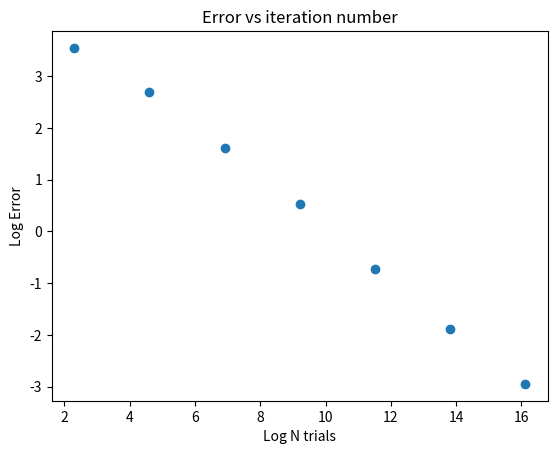

Generate this figure with matplotlib:
# markov-discrete-pebble.py

# Copyright (C) 2015 Greenweaves Software Pty Ltd

# This is free software: you can redistribute it and/or modify
# it under the terms of the GNU General Public License as published by
# the Free Software Foundation, either version 3 of the License, or
# (at your option) any later version.

# This software is distributed in the hope that it will be useful,
# but WITHOUT ANY WARRANTY; without even the implied warranty of
# MERCHANTABILITY or FITNESS FOR A PARTICULAR PURPOSE.  See the
# GNU General Public License for more details.

# You should have received a copy of the GNU General Public License
# along with GNU Emacs.  If not, see <http://www.gnu.org/licenses/>.

import random, math, numpy as np, matplotlib.pyplot as plt

# Table 1.3 (0-8 instead of 1-9)

neighbour_table =[
    [ 1,  3, -1, -1],
    [ 2,  4,  0, -1],
    [-1,  5,  1, -1],
    [ 4,  6, -1,  0],
    [ 5,  7,  3,  1],
    [-1,  8,  4,  2],
    [ 7, -1, -1,  3],
    [ 8, -1,  6,  4],
    [-1, -1,  7,  5]
]

def row(cell):
   return cell //3
    
def column(cell):
   return cell%3

def step(from_cell,to_cell):
   return (row(to_cell)-row(from_cell),column(to_cell)-column(from_cell))

def markov_discrete_pebble(k,table):
   k_next=random.choice(table[k])
   if k_next==-1:
      return k
   else:
      return k_next

def markov_visits(m,n,i,j,N):
   def index(i,j):
      def index(ii,mm):
         if ii==0:
            return 0
         elif ii==mm-1:
            return 2
         else:
            return 1
      row_index=index(i,m)
      col_index=index(j,n)
      return row_index*3+col_index   
   visits=np.zeros((m,n),dtype=int)
   k=index(i,j)
   for trial in range(N):
      k_next = markov_discrete_pebble(k,neighbour_table)
      r = row(k)
      col = column(k)
      di,dj = step(k,k_next)
      i+=di
      j+=dj
      visits[i,j]+=1
      k=index(i,j)
   frequencies=np.zeros((m,n),dtype=float)
   for i in range(m):
      for j in range(n):
         frequencies[i,j]=visits[i,j]/N
   return frequencies
 
     
if __name__=="__main__":
   m=51
   n=91   
   N=1
   ns=[]
   sds=[]
   for i in range(7):
      N*=10
      frequencies=markov_visits(m,n,0,0,N)
      ns.append(math.log(N))
      sds.append(math.log(np.std(frequencies)/np.mean(frequencies)))
      
   plt.plot(ns, sds, 'o')
   plt.xlabel('Log N trials')
   plt.ylabel('Log Error')
   plt.title('Error vs iteration number')
   plt.savefig('markov-discrete-pebble.png')
   plt.show()